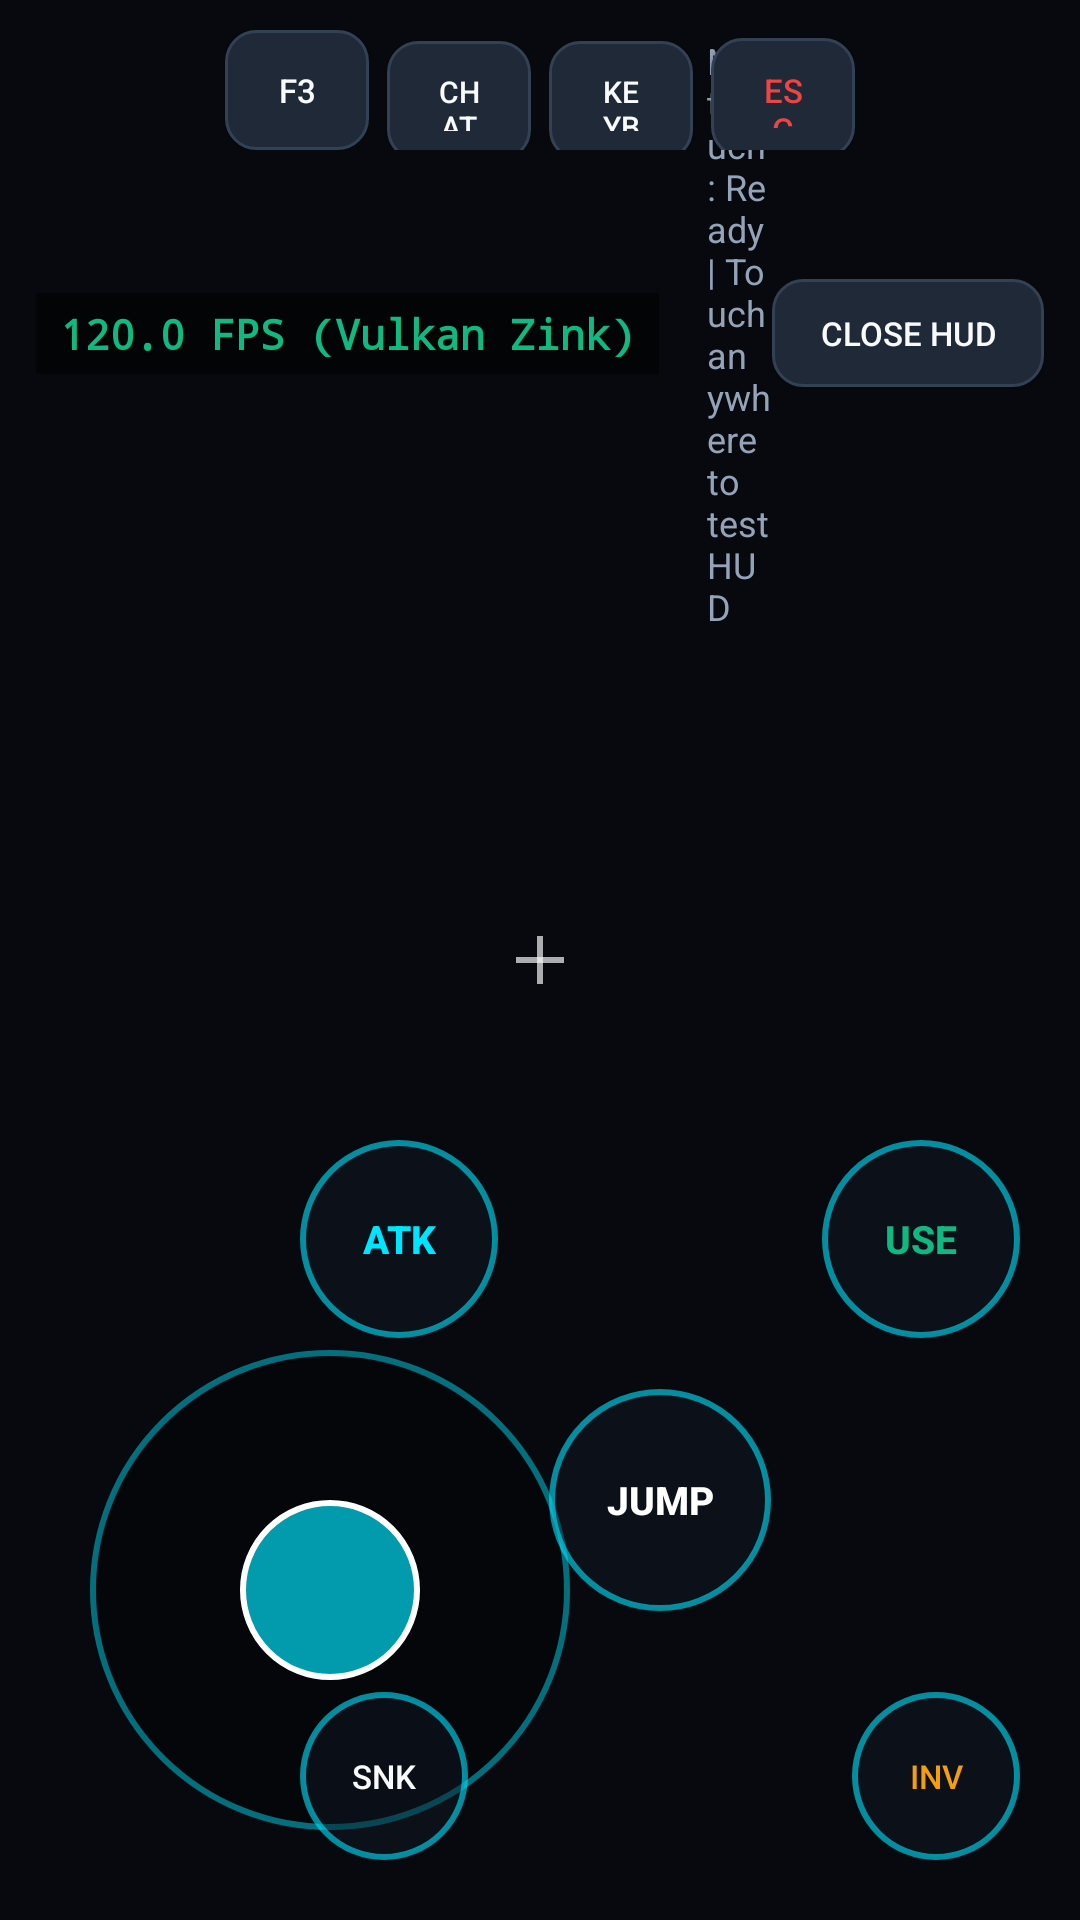

This screen was rendered from an Android layout file. Write that file and the resources it references.
<!-- AndroidManifest.xml: activity theme FullscreenTheme -->
<!-- res/layout/activity_touch_controls.xml -->
<?xml version="1.0" encoding="utf-8"?>
<RelativeLayout xmlns:android="http://schemas.android.com/apk/res/android"
    android:id="@+id/root_touch_container"
    android:layout_width="match_parent"
    android:layout_height="match_parent"
    android:background="#07090E">

    
    <LinearLayout
        android:layout_width="match_parent"
        android:layout_height="wrap_content"
        android:orientation="horizontal"
        android:padding="12dp"
        android:gravity="center_vertical">

        <TextView
            android:id="@+id/hud_fps_counter"
            android:layout_width="wrap_content"
            android:layout_height="wrap_content"
            android:text="120.0 FPS (Vulkan Zink)"
            android:textColor="@color/accent_emerald"
            android:textSize="14sp"
            android:textStyle="bold"
            android:fontFamily="monospace"
            android:background="#99000000"
            android:paddingLeft="8dp"
            android:paddingRight="8dp"
            android:paddingTop="4dp"
            android:paddingBottom="4dp" />

        <TextView
            android:id="@+id/hud_touch_stats"
            android:layout_width="0dp"
            android:layout_height="wrap_content"
            android:layout_weight="1"
            android:text="Multi-touch: Ready | Touch anywhere to test HUD"
            android:textColor="@color/text_secondary"
            android:textSize="12sp"
            android:layout_marginLeft="16dp" />

        <Button
            android:id="@+id/btn_exit_touch_test"
            android:layout_width="wrap_content"
            android:layout_height="36dp"
            android:text="CLOSE HUD"
            android:textSize="11sp"
            android:textColor="@color/text_primary"
            android:background="@drawable/bg_button_secondary" />
    </LinearLayout>

    
    <RelativeLayout
        android:id="@+id/joystick_base"
        android:layout_width="160dp"
        android:layout_height="160dp"
        android:layout_alignParentBottom="true"
        android:layout_alignParentLeft="true"
        android:layout_marginLeft="30dp"
        android:layout_marginBottom="30dp"
        android:background="@drawable/hud_stick_base">

        <View
            android:id="@+id/joystick_thumb"
            android:layout_width="60dp"
            android:layout_height="60dp"
            android:layout_centerInParent="true"
            android:background="@drawable/hud_stick_thumb" />
    </RelativeLayout>

    
    <LinearLayout
        android:layout_width="wrap_content"
        android:layout_height="wrap_content"
        android:orientation="horizontal"
        android:layout_alignParentTop="true"
        android:layout_centerHorizontal="true"
        android:layout_marginTop="10dp">

        <Button
            android:id="@+id/hud_btn_f3"
            android:layout_width="48dp"
            android:layout_height="40dp"
            android:text="F3"
            android:textSize="11sp"
            android:textColor="@color/text_primary"
            android:background="@drawable/bg_button_secondary"
            android:layout_marginRight="6dp" />

        <Button
            android:id="@+id/hud_btn_chat"
            android:layout_width="48dp"
            android:layout_height="40dp"
            android:text="CHAT"
            android:textSize="10sp"
            android:textColor="@color/text_primary"
            android:background="@drawable/bg_button_secondary"
            android:layout_marginRight="6dp" />

        <Button
            android:id="@+id/hud_btn_keyboard"
            android:layout_width="48dp"
            android:layout_height="40dp"
            android:text="KEYB"
            android:textSize="10sp"
            android:textColor="@color/text_primary"
            android:background="@drawable/bg_button_secondary"
            android:layout_marginRight="6dp" />

        <Button
            android:id="@+id/hud_btn_esc"
            android:layout_width="48dp"
            android:layout_height="40dp"
            android:text="ESC"
            android:textSize="11sp"
            android:textColor="@color/danger_red"
            android:background="@drawable/bg_button_secondary" />
    </LinearLayout>

    
    <RelativeLayout
        android:layout_width="240dp"
        android:layout_height="240dp"
        android:layout_alignParentBottom="true"
        android:layout_alignParentRight="true"
        android:layout_marginRight="20dp"
        android:layout_marginBottom="20dp">

        
        <Button
            android:id="@+id/hud_btn_attack"
            android:layout_width="66dp"
            android:layout_height="66dp"
            android:layout_alignParentTop="true"
            android:layout_alignParentLeft="true"
            android:text="ATK"
            android:textSize="13sp"
            android:textStyle="bold"
            android:textColor="@color/accent_cyan"
            android:background="@drawable/hud_button" />

        
        <Button
            android:id="@+id/hud_btn_use"
            android:layout_width="66dp"
            android:layout_height="66dp"
            android:layout_alignParentTop="true"
            android:layout_alignParentRight="true"
            android:text="USE"
            android:textSize="13sp"
            android:textStyle="bold"
            android:textColor="@color/accent_emerald"
            android:background="@drawable/hud_button" />

        
        <Button
            android:id="@+id/hud_btn_jump"
            android:layout_width="74dp"
            android:layout_height="74dp"
            android:layout_centerInParent="true"
            android:text="JUMP"
            android:textSize="13sp"
            android:textStyle="bold"
            android:textColor="#FFFFFF"
            android:background="@drawable/hud_button" />

        
        <Button
            android:id="@+id/hud_btn_sneak"
            android:layout_width="56dp"
            android:layout_height="56dp"
            android:layout_alignParentBottom="true"
            android:layout_alignParentLeft="true"
            android:text="SNK"
            android:textSize="11sp"
            android:textColor="@color/text_primary"
            android:background="@drawable/hud_button" />

        
        <Button
            android:id="@+id/hud_btn_inv"
            android:layout_width="56dp"
            android:layout_height="56dp"
            android:layout_alignParentBottom="true"
            android:layout_alignParentRight="true"
            android:text="INV"
            android:textSize="11sp"
            android:textColor="@color/accent_amber"
            android:background="@drawable/hud_button" />
    </RelativeLayout>

    
    <View
        android:layout_width="16dp"
        android:layout_height="2dp"
        android:layout_centerInParent="true"
        android:background="#AAFFFFFF" />
    <View
        android:layout_width="2dp"
        android:layout_height="16dp"
        android:layout_centerInParent="true"
        android:background="#AAFFFFFF" />

</RelativeLayout>
<!-- resources referenced by this layout -->
<resources>
  <color name="accent_amber">#F59E0B</color>
  <color name="accent_cyan">#00E5FF</color>
  <color name="accent_emerald">#10B981</color>
  <color name="danger_red">#EF4444</color>
  <color name="text_primary">#F9FAFB</color>
  <color name="text_secondary">#94A3B8</color>
  <!-- drawable bg_button_secondary (drawable) -->
  <?xml version="1.0" encoding="utf-8"?>
  <ripple xmlns:android="http://schemas.android.com/apk/res/android"
      android:color="#20FFFFFF">
      <item>
          <shape android:shape="rectangle">
              <solid android:color="@color/bg_surface_alt"/>
              <stroke android:width="1dp" android:color="@color/border_subtle"/>
              <corners android:radius="10dp"/>
              <padding
                  android:left="16dp"
                  android:top="10dp"
                  android:right="16dp"
                  android:bottom="10dp"/>
          </shape>
      </item>
  </ripple>
  <!-- drawable hud_button (drawable) -->
  <?xml version="1.0" encoding="utf-8"?>
  <shape xmlns:android="http://schemas.android.com/apk/res/android"
      android:shape="oval">
      <solid android:color="#77111827"/>
      <stroke android:width="2dp" android:color="#9900E5FF"/>
  </shape>
  <!-- drawable hud_stick_base (drawable) -->
  <?xml version="1.0" encoding="utf-8"?>
  <shape xmlns:android="http://schemas.android.com/apk/res/android"
      android:shape="oval">
      <solid android:color="#55000000"/>
      <stroke android:width="2dp" android:color="#7700E5FF"/>
  </shape>
  <!-- drawable hud_stick_thumb (drawable) -->
  <?xml version="1.0" encoding="utf-8"?>
  <shape xmlns:android="http://schemas.android.com/apk/res/android"
      android:shape="oval">
      <solid android:color="#AA00E5FF"/>
      <stroke android:width="2dp" android:color="#FFFFFF"/>
  </shape>
  <style name="FullscreenTheme" parent="android:Theme.Material.NoActionBar.Fullscreen">
          <item name="android:windowBackground">@color/bg_dark</item>
          <item name="android:windowFullscreen">true</item>
          <item name="android:windowContentOverlay">@null</item>
      </style>
  <color name="bg_surface_alt">#1F2937</color>
  <color name="border_subtle">#334155</color>
  <color name="bg_dark">#0B0E14</color>
</resources>
